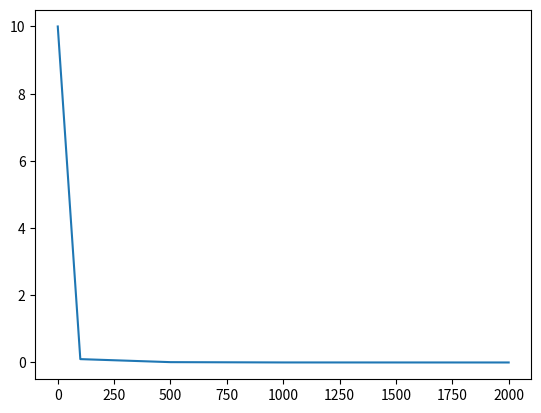

Write the Python code that produced this figure.
import numpy as np
import matplotlib.pyplot as plt

class BitmapNeuralNetwork(object):

    def __init__(self):
    # defining the input size variables
        self.input_size = 45
        self.output_size = 10
        self.hidden_layer = 3

        # defining weights
        self.weight1 = np.random.randn(self.input_size,self.hidden_layer) # 45 X 3
        self.weight2 = np.random.randn(self.hidden_layer,self.output_size) # 3 X 10

        self.learningRate1 = 0.0038
        self.learningRate2 = 0.0069

    # Activation function used in forward propogation
    def sigmoid(self,sig):
        return 1/(1 + np.exp(-sig))

    # Activation function used in backward propogation
    def sigmoidDerivative(self,sig):
        return sig * (1 - sig)

    # Function to transpose the list
    def transpose(self,templist):
        trans = list(map(list, zip(*templist)))
        return trans

    # Function that forward propogates
    # Actual Output is calculated by finding the sigmoid function of the dot product of input layers with the two weights
    # 
    def forwardPropogation(self, dataset):
        self.z1 = np.dot(dataset,self.weight1)
        self.yj = self.sigmoid(self.z1)
        self.yk = np.dot(self.yj,self.weight2)
        actualOutput = self.sigmoid(self.yk)
        return actualOutput

    def backwardPropogation(self,dataset,output,actualOutput):
        
        self.output_error = output - actualOutput
        self.output_delta = self.output_error * self.sigmoidDerivative(actualOutput)

        self.yj_error = self.output_delta.dot(self.transpose(self.weight2))
        self.yj_delta = self.yj_error * self.sigmoidDerivative(self.yj_error)

        # adjusting weights
        self.weight1 += (np.dot(self.transpose(dataset),self.yj_delta)) * self.learningRate1
        self.weight2 += (np.dot(self.transpose(self.yj),self.output_delta)) * self.learningRate2

    def trainModel(self,dataset,output):

        actualOutput = self.forwardPropogation(dataset)
        self.backwardPropogation(dataset,output,actualOutput)

BNN = BitmapNeuralNetwork()

decimal0 = np.array([
[0, 1, 1, 1, 0],
[1, 0, 0, 0, 1], 
[1, 0, 0, 0, 1], 
[1, 0, 0, 0, 1], 
[1, 0, 0, 0, 1], 
[1, 0, 0, 0, 1], 
[1, 0, 0, 0, 1], 
[1, 0, 0, 0, 1], 
[0, 1, 1, 1, 0]])


decimal1 = np.array([
[0, 0, 1, 0, 0],
[0, 1, 1, 0, 0], 
[1, 0, 1, 0, 0], 
[0, 0, 1, 0, 0], 
[0, 0, 1, 0, 0], 
[0, 0, 1, 0, 0], 
[0, 0, 1, 0, 0], 
[0, 0, 1, 0, 0], 
[0, 0, 1, 0, 0]])

decimal2 = np.array([
[0, 1, 1, 1, 0],
[1, 0, 0, 0, 1], 
[0, 0, 0, 0, 1], 
[0, 0, 0, 0, 1], 
[0, 0, 0, 1, 0], 
[0, 0, 1, 0, 0], 
[0, 1, 0, 0, 0], 
[1, 0, 0, 0, 0], 
[1, 1, 1, 1, 1]])

decimal3 = np.array([
[0, 1, 1, 1, 0],
[1, 0, 0, 0, 1], 
[0, 0, 0, 0, 1], 
[0, 0, 0, 0, 1], 
[0, 0, 0, 1, 0], 
[0, 0, 0, 0, 1], 
[0, 0, 0, 0, 1], 
[1, 0, 0, 0, 1], 
[0, 1, 1, 1, 0]])

decimal4 = np.array([
[0, 0, 0, 1, 0],
[0, 0, 1, 1, 0], 
[0, 0, 1, 1, 0], 
[0, 1, 0, 1, 0], 
[0, 1, 0, 1, 0], 
[1, 0, 0, 1, 0], 
[1, 1, 1, 1, 1], 
[0, 0, 0, 1, 0], 
[0, 0, 0, 1, 0]])

decimal5 = np.array([
[1, 1, 1, 1, 1],
[1, 0, 0, 0, 0], 
[1, 0, 0, 0, 0], 
[1, 1, 1, 1, 0], 
[1, 0, 0, 0, 1], 
[0, 0, 0, 0, 1], 
[0, 0, 0, 0, 1], 
[1, 0, 0, 0, 1], 
[0, 1, 1, 1, 0]])

decimal6 = np.array([
[0, 1, 1, 1, 0],
[1, 0, 0, 0, 1], 
[1, 0, 0, 0, 0], 
[1, 0, 0, 0, 0], 
[1, 1, 1, 1, 0], 
[1, 0, 0, 0, 1], 
[1, 0, 0, 0, 1], 
[1, 0, 0, 0, 1], 
[0, 1, 1, 1, 0]])

decimal7 = np.array([
[1, 1, 1, 1, 1],
[0, 0, 0, 0, 1], 
[0, 0, 0, 1, 0], 
[0, 0, 0, 1, 0], 
[0, 0, 1, 0, 0], 
[0, 0, 1, 0, 0], 
[0, 1, 0, 0, 0], 
[0, 1, 0, 0, 0], 
[0, 1, 0, 0, 0]])

decimal8 = np.array([
[0, 1, 1, 1, 0],
[1, 0, 0, 0, 1], 
[1, 0, 0, 0, 1], 
[1, 0, 0, 0, 1], 
[0, 1, 1, 1, 0], 
[1, 0, 0, 0, 1], 
[1, 0, 0, 0, 1], 
[1, 0, 0, 0, 1], 
[0, 1, 1, 1, 0]])

decimal9 = np.array([
[0, 1, 1, 1, 0],
[1, 0, 0, 0, 1], 
[1, 0, 0, 0, 1], 
[1, 0, 0, 0, 1], 
[0, 1, 1, 1, 1], 
[0, 0, 0, 0, 1], 
[0, 0, 0, 0, 1], 
[1, 0, 0, 0, 1], 
[0, 1, 1, 1, 0]])

input1 = decimal0.flatten()
input2 = decimal1.flatten()
input3 = decimal2.flatten()
input4 = decimal3.flatten()
input5 = decimal4.flatten()
input6 = decimal5.flatten()
input7 = decimal6.flatten()
input8 = decimal7.flatten()
input9 = decimal8.flatten()
input10 = decimal9.flatten()

# input dataset
dataset = []
dataset.append(input1)
dataset.append(input2)
dataset.append(input3)
dataset.append(input4)
dataset.append(input5)
dataset.append(input6)
dataset.append(input7)
dataset.append(input8)
dataset.append(input9)
dataset.append(input10)
dataset = np.asarray(dataset) # Dataset is a numpy array

# output dataset
output= []  

for i in range(10):
    temp = []
    for j in range(10):
        if (i == j):
            temp.append(1)
        else:
            temp.append(0)
    output.append(temp)
output = np.asarray(output)

# Number of iterations for training the model
for i in range(2000):
    # For every 20 iterations the current loss is printed
    if (i % 20 == 0):
        print("Current Loss: " + str(np.mean(np.square(output - BNN.forwardPropogation(dataset)))))
    BNN.trainModel(dataset,output)

print("Actual Output : " + str(output))
print("Predicted Output : " + str(BNN.forwardPropogation(dataset)))

print("Loss" + str(np.mean(np.square(output - BNN.forwardPropogation(dataset)))))

xpoints = np.array([0, 100, 500, 1000, 2000])
ypoints = np.array([10, 10**-1, 10**-2, 10**-3, 10**-4])

plt.plot(xpoints, ypoints)
plt.show()










